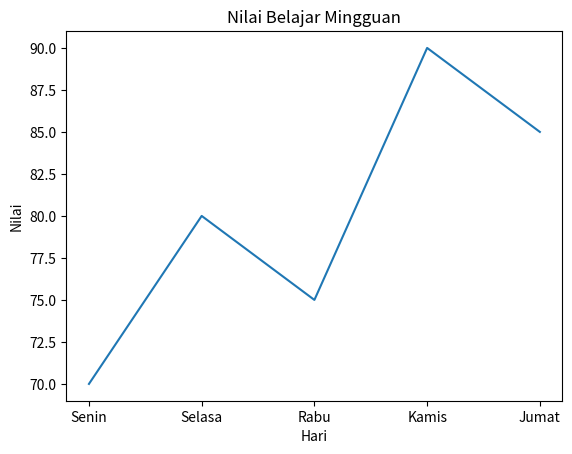

This chart was generated by the following Python code:
import matplotlib.pyplot as plt

# Data sederhana
hari = ["Senin", "Selasa", "Rabu", "Kamis", "Jumat"]
nilai = [70, 80, 75, 90, 85]

# Bikin grafik garis
plt.plot(hari, nilai)

# Kasih judul & label
plt.title("Nilai Belajar Mingguan")
plt.xlabel("Hari")
plt.ylabel("Nilai")

# Tampilkan grafik
plt.show()
